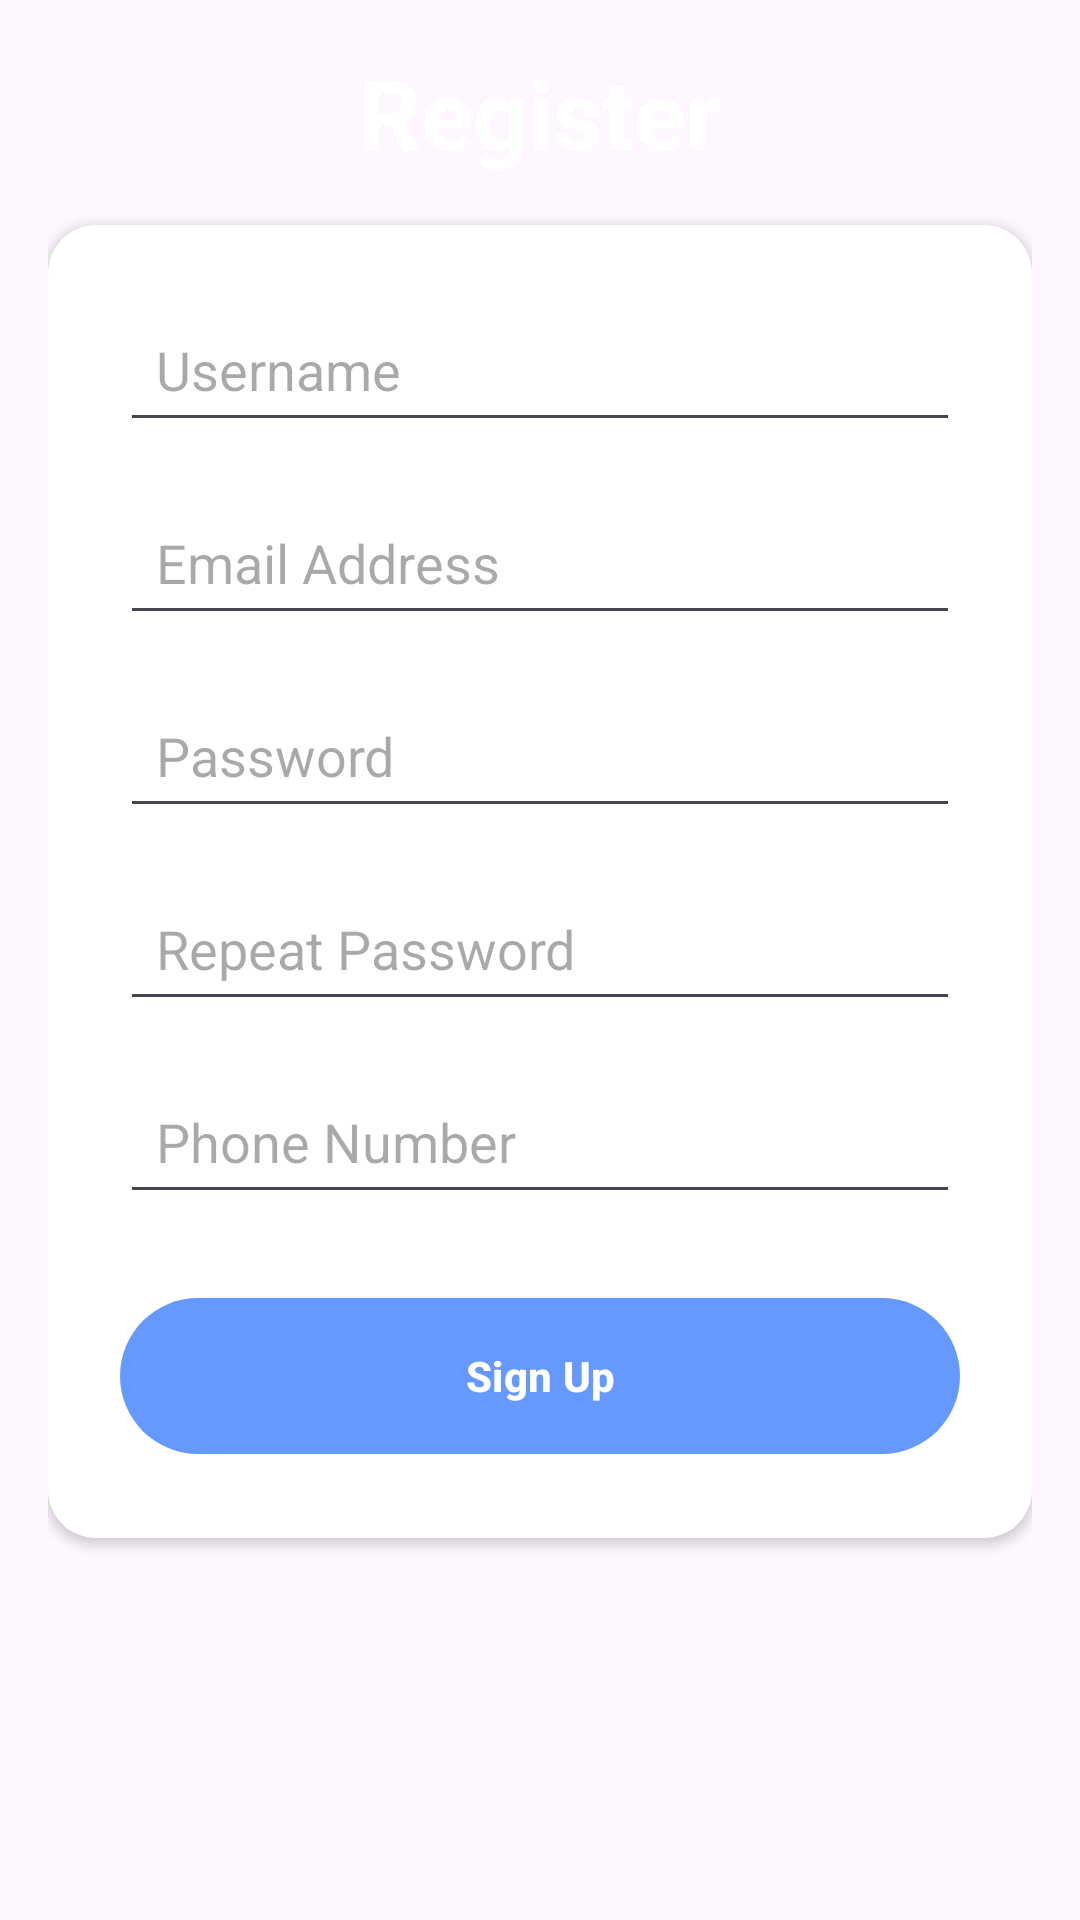

Android layout source for this screen:
<!-- AndroidManifest.xml: application theme Theme.Final_ASM -->
<!-- res/layout/activity_register.xml -->
<?xml version="1.0" encoding="utf-8"?>
<androidx.constraintlayout.widget.ConstraintLayout xmlns:android="http://schemas.android.com/apk/res/android"
    xmlns:app="http://schemas.android.com/apk/res-auto"
    xmlns:tools="http://schemas.android.com/tools"
    android:layout_width="match_parent"
    android:layout_height="match_parent"
    android:padding="16dp"

    tools:context=".Account.RegisterActivity">

    <TextView
        android:id="@+id/tvTitle"
        android:layout_width="wrap_content"
        android:layout_height="wrap_content"
        android:text="Register"
        android:textSize="32sp"
        android:textStyle="bold"
        android:textColor="@color/white"
        android:layout_marginBottom="32dp"
        app:layout_constraintTop_toTopOf="parent"
        app:layout_constraintStart_toStartOf="parent"
        app:layout_constraintEnd_toEndOf="parent"
        app:layout_constraintHorizontal_bias="0.5" />

    <androidx.cardview.widget.CardView
        android:id="@+id/cardView"
        android:layout_width="0dp"
        android:layout_height="wrap_content"
        android:layout_marginTop="16dp"
        android:layout_marginBottom="16dp"
        app:cardCornerRadius="16dp"
        app:layout_constraintTop_toBottomOf="@id/tvTitle"
        app:layout_constraintStart_toStartOf="parent"
        app:layout_constraintEnd_toEndOf="parent">

        <LinearLayout
            android:layout_width="match_parent"
            android:layout_height="wrap_content"
            android:orientation="vertical"
            android:padding="24dp"
            android:background="@color/white"
            android:elevation="4dp">

            <EditText
                android:id="@+id/etName"
                android:layout_width="match_parent"
                android:layout_height="wrap_content"
                android:hint="Username"
                android:padding="12dp"
                android:layout_marginBottom="16dp" />

            <EditText
                android:id="@+id/etEmail"
                android:layout_width="match_parent"
                android:layout_height="wrap_content"
                android:hint="Email Address"
                android:padding="12dp"
                android:layout_marginBottom="16dp" />

            <EditText
                android:id="@+id/etPassword"
                android:layout_width="match_parent"
                android:layout_height="wrap_content"
                android:hint="Password"
                android:padding="12dp"
                android:inputType="textPassword"
                android:layout_marginBottom="16dp" />

            <EditText
                android:id="@+id/etRepeatPassword"
                android:layout_width="match_parent"
                android:layout_height="wrap_content"
                android:layout_marginBottom="16dp"

                android:hint="Repeat Password"

                android:inputType="textPassword"
                android:padding="12dp" />

            <EditText
                android:id="@+id/etPhone"
                android:layout_width="match_parent"
                android:layout_height="wrap_content"
                android:hint="Phone Number"

                android:padding="12dp"

                android:layout_marginBottom="24dp" />

            <com.google.android.material.button.MaterialButton
                android:id="@+id/btnSubmitRegister"
                android:layout_width="match_parent"
                android:layout_height="60dp"
                android:text="Sign Up"
                android:textStyle="bold"
                android:textColor="@color/white"
                app:cornerRadius="32dp"
                app:backgroundTint="@color/blue_1"
                android:elevation="4dp" />
        </LinearLayout>
    </androidx.cardview.widget.CardView>

</androidx.constraintlayout.widget.ConstraintLayout>
<!-- resources referenced by this layout -->
<resources>
  <color name="blue_1">#6699FF</color>
  <color name="white">#FFFFFF</color>
  <style name="Theme.Final_ASM" parent="Base.Theme.Final_ASM" />
  <style name="Base.Theme.Final_ASM" parent="Theme.Material3.DayNight.NoActionBar">
          
          
      </style>
</resources>
